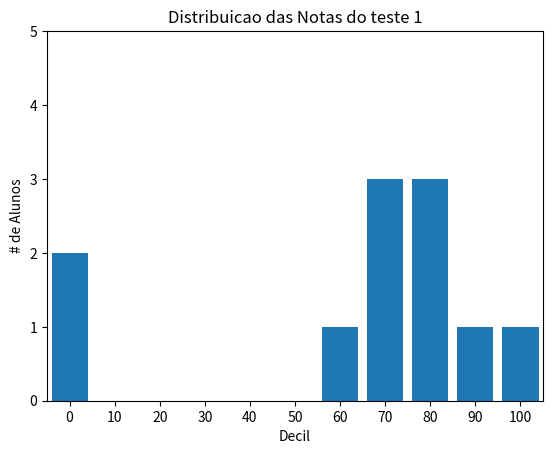

Generate this figure with matplotlib:
import os
import sys
from matplotlib import pyplot as plt
from collections import Counter

grades = [8395, 91, 87, 70, 0, 85, 82, 100, 67, 73, 77, 0]


def decile(grade): return grade // 10 * 10


histogram = Counter(decile(grade) for grade in grades)

plt.bar(histogram.keys(), histogram.values(), 8) # especifica a largura da barra

plt.axis([-5, 105, 0, 5])   # eixo x de -5 ate 105

# rotulos do eixo x em 0, 10, ..., 100
plt.xticks([10 * i for i in range(11)])
plt.xlabel('Decil')
plt.ylabel('# de Alunos')
plt.title('Distribuicao das Notas do teste 1')
plt.show()
